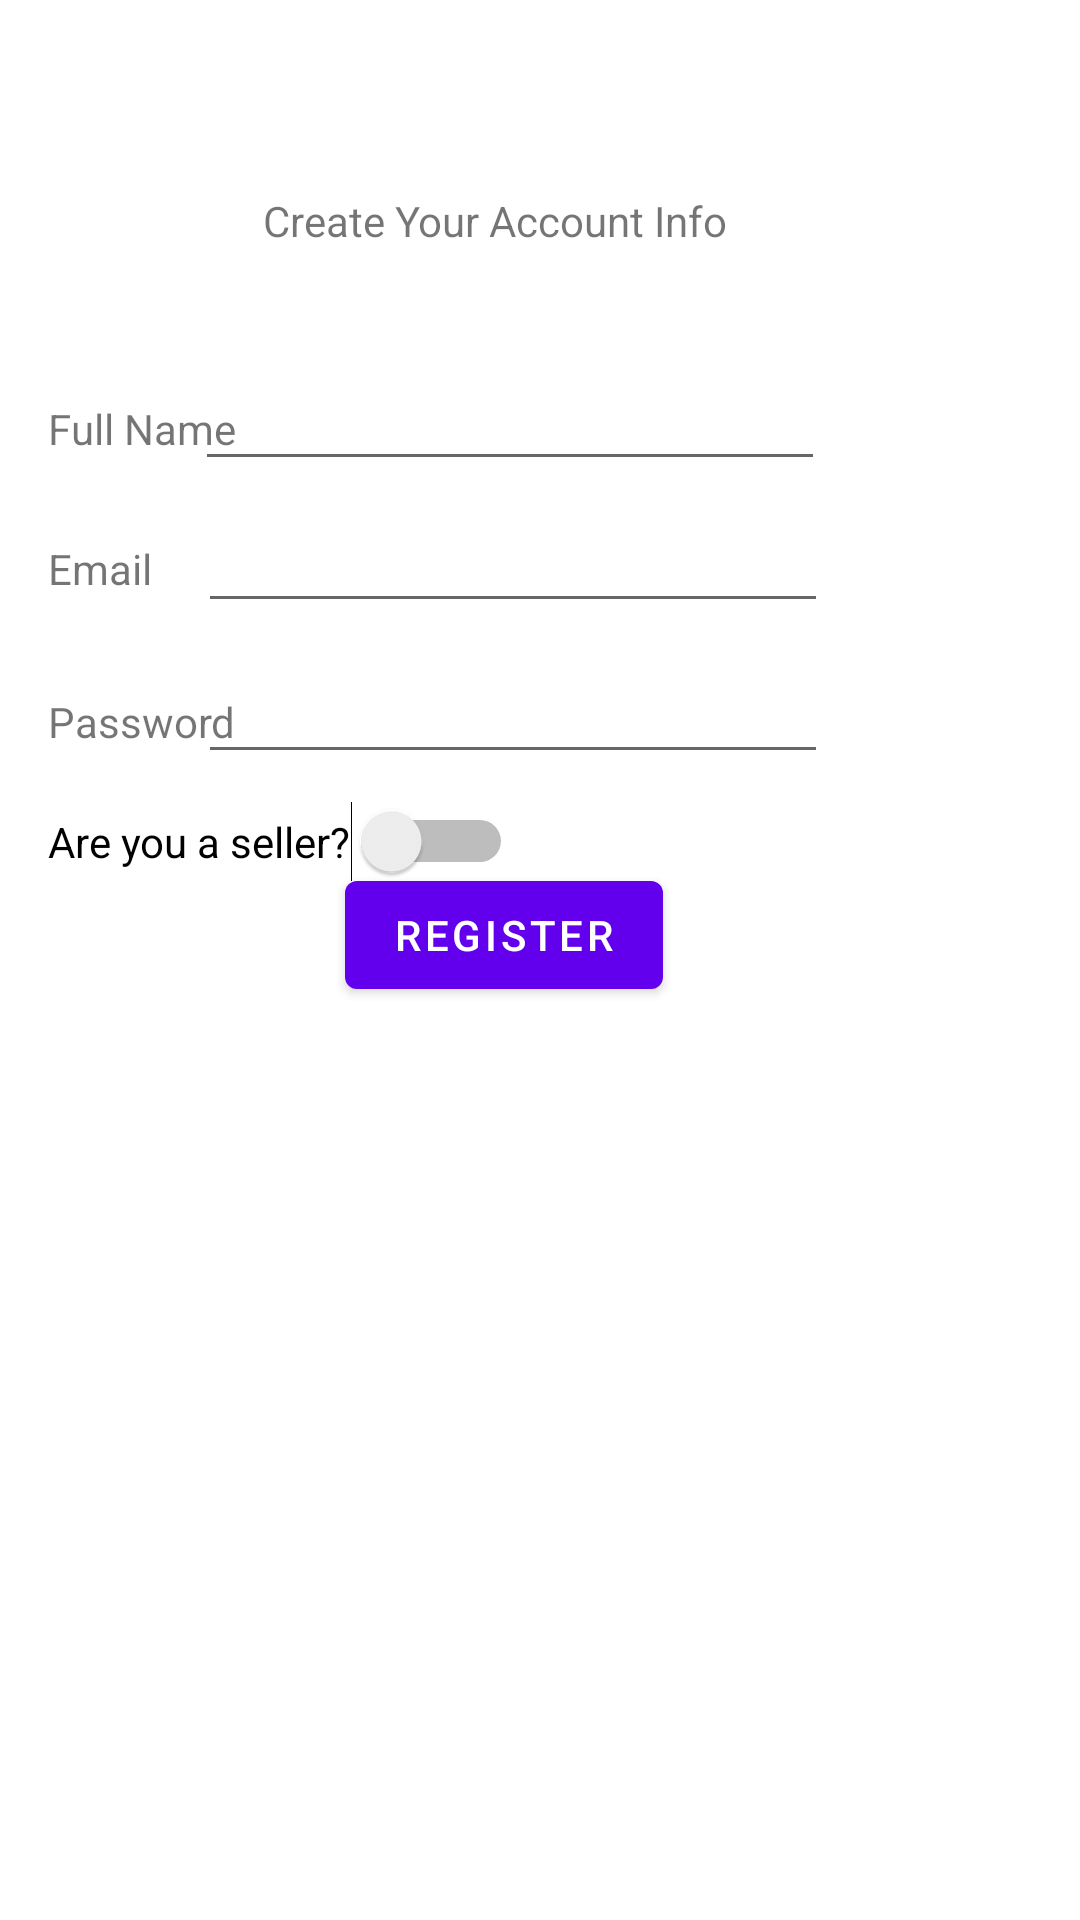

This screen was rendered from an Android layout file. Write that file and the resources it references.
<!-- AndroidManifest.xml: application theme Theme.USCDoorDrinkTeam65 -->
<!-- res/layout/activity_register.xml -->
<?xml version="1.0" encoding="utf-8"?>
<androidx.constraintlayout.widget.ConstraintLayout xmlns:android="http://schemas.android.com/apk/res/android"
    xmlns:app="http://schemas.android.com/apk/res-auto"
    xmlns:tools="http://schemas.android.com/tools"
    android:layout_width="match_parent"
    android:layout_height="match_parent">

    <TextView
        android:id="@+id/createAcctInfo"
        android:layout_width="208dp"
        android:layout_height="26dp"
        android:layout_marginTop="64dp"
        android:text="@string/create_your_account_info"
        app:layout_constraintEnd_toEndOf="parent"
        app:layout_constraintHorizontal_bias="0.576"
        app:layout_constraintStart_toStartOf="parent"
        app:layout_constraintTop_toTopOf="parent" />

    <EditText
        android:id="@+id/registerName"
        android:layout_width="wrap_content"
        android:layout_height="wrap_content"
        android:layout_marginEnd="1dp"
        android:layout_marginBottom="6dp"
        android:ems="10"
        android:inputType="textPersonName"
        app:layout_constraintBottom_toTopOf="@+id/registerEmail"
        app:layout_constraintEnd_toEndOf="@+id/registerEmail" />

    <EditText
        android:id="@+id/registerEmail"
        android:layout_width="wrap_content"
        android:layout_height="wrap_content"
        android:layout_marginTop="162dp"
        android:layout_marginEnd="84dp"
        android:layout_marginBottom="76dp"
        android:ems="10"
        android:inputType="textEmailAddress"
        app:layout_constraintBottom_toTopOf="@+id/buttonRegister"
        app:layout_constraintEnd_toEndOf="parent"
        app:layout_constraintTop_toTopOf="parent" />

    <EditText
        android:id="@+id/registerPassword"
        android:layout_width="wrap_content"
        android:layout_height="wrap_content"
        android:layout_marginTop="9dp"
        android:ems="10"
        android:inputType="textPassword"
        app:layout_constraintStart_toStartOf="@+id/registerEmail"
        app:layout_constraintTop_toBottomOf="@+id/registerEmail" />

    <TextView
        android:id="@+id/textView2"
        android:layout_width="wrap_content"
        android:layout_height="wrap_content"
        android:layout_marginStart="16dp"
        android:text="@string/full_name"
        app:layout_constraintBaseline_toBaselineOf="@+id/registerName"
        app:layout_constraintStart_toStartOf="parent" />

    <TextView
        android:id="@+id/textView3"
        android:layout_width="wrap_content"
        android:layout_height="wrap_content"
        android:layout_marginStart="16dp"
        android:layout_marginBottom="32dp"
        android:text="@string/email"
        app:layout_constraintBottom_toTopOf="@+id/textView4"
        app:layout_constraintStart_toStartOf="parent" />

    <TextView
        android:id="@+id/textView4"
        android:layout_width="wrap_content"
        android:layout_height="wrap_content"
        android:layout_marginStart="16dp"
        android:text="@string/password"
        app:layout_constraintBaseline_toBaselineOf="@+id/registerPassword"
        app:layout_constraintStart_toStartOf="parent" />

    <Button
        android:id="@+id/buttonRegister"
        android:layout_width="wrap_content"
        android:layout_height="wrap_content"
        android:layout_marginBottom="300dp"
        android:text="@string/register"
        app:layout_constraintBottom_toBottomOf="parent"
        app:layout_constraintEnd_toEndOf="@+id/registerPassword"
        app:layout_constraintHorizontal_bias="0.471"
        app:layout_constraintStart_toStartOf="@+id/registerPassword"
        app:layout_constraintTop_toBottomOf="@+id/registerEmail" />

    <Switch
        android:id="@+id/switch1"
        android:layout_width="wrap_content"
        android:layout_height="wrap_content"
        android:layout_marginStart="16dp"
        android:layout_marginTop="9dp"
        android:text="Are you a seller?"
        app:layout_constraintStart_toStartOf="parent"
        app:layout_constraintTop_toBottomOf="@+id/registerPassword" />

</androidx.constraintlayout.widget.ConstraintLayout>
<!-- resources referenced by this layout -->
<resources>
  <string name="create_your_account_info">Create Your Account Info</string>
  <string name="email">Email</string>
  <string name="full_name">Full Name</string>
  <string name="password">Password</string>
  <string name="register">Register</string>
  <style name="Theme.USCDoorDrinkTeam65" parent="Theme.MaterialComponents.DayNight.DarkActionBar">
          
          <item name="colorPrimary">@color/purple_500</item>
          <item name="colorPrimaryVariant">@color/purple_700</item>
          <item name="colorOnPrimary">@color/white</item>
          
          <item name="colorSecondary">@color/teal_200</item>
          <item name="colorSecondaryVariant">@color/teal_700</item>
          <item name="colorOnSecondary">@color/black</item>
          
          <item name="android:statusBarColor" tools:targetApi="l">?attr/colorPrimaryVariant</item>
          
      </style>
  <color name="purple_500">#FF6200EE</color>
  <color name="purple_700">#FF3700B3</color>
  <color name="white">#FFFFFFFF</color>
  <color name="teal_200">#FF03DAC5</color>
  <color name="teal_700">#FF018786</color>
  <color name="black">#FF000000</color>
</resources>
